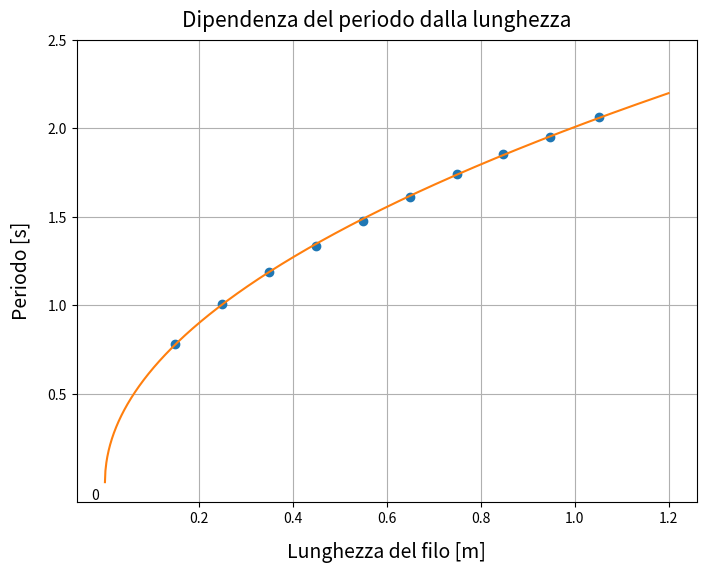

Python code for this plot: (Note: this script raises an exception after producing the figure.)
#import csv
from matplotlib import pyplot as plt

#lunghezze = []
#lunghezze_raw = []
#lunghezze_raw_cm = []
#periodi = [[] for i in range(10)]
#periodi_raw = [[] for i in range(10)]
#
#with open("dati/pendolo_masse_num.csv") as f:
#    reader = csv.reader(f)
#    for n, row in enumerate(reader):
#        if n == 0:
#            # cosa totalmente a caso XXX
#            # potrebbe non essere qui, anzi, forse sarebbe pure meglio
#            lunghezze.append(1.057)
#            lunghezze_raw.append("1.057")
#            lunghezze_raw_cm.append("105.7")
#        elif n < 11:
#            periodi[0].append(float(row[2]) / 5) # becco ORO GRANDE
#            periodi_raw[0].append(str(periodi[0][n - 1]))
#
#with open("dati/lunghezza.csv") as f:
#    reader = csv.reader(f)
#    for n, row in enumerate(reader):
#        if n == 0:
#            for i, l in enumerate(row):
#                lunghezze.append(float(l) / 100)
#                lunghezze_raw.append(str(lunghezze[i + 1]))
#                lunghezze_raw_cm.append(l)
#        else:
#            for i, p in enumerate(row):
#                periodi[i + 1].append(float(p) / 5)
#                periodi_raw[i + 1].append(str(periodi[i + 1][n - 1]))
#
## stampa tabella
#for i, l in enumerate(lunghezze_raw):
#    print l + " & " + " & ".join(periodi_raw[i]) + " \\\\"
#
#    print " & ".join(lunghezze_raw_cm)

L = (1.0525, 0.9485, 0.8485, 0.7485, 0.6485, 0.5485, 0.4485, 0.3485, 0.2485, 0.14855)
dL = 5.7740e-04
T = (2.06140, 1.94740, 1.85600, 1.73940, 1.60960, 1.47660, 1.33500, 1.18700, 1.00820, 0.77820)
dT = (0.0057643, 0.0038158, 0.0026625, 0.0033440, 0.0031770, 0.0052222, 0.0038873, 0.0040552, 0.0037618, 0.0039463)

a = 2.0063
b = 0.49915

f1 = plt.figure(figsize=(8, 6))
f1.suptitle("Dipendenza del periodo dalla lunghezza", y=0.93, fontsize=15)

ax = f1.add_subplot(1, 1, 1)
dots = ax.errorbar(x=L, y=T,
    #yerr=dT, #xerr=sigma_res_p, 
    fmt='o', capsize=7)

ax.set_xlabel(u'Lunghezza del filo [m]', labelpad=12, fontsize=14)
ax.set_ylabel(u'Periodo [s]', labelpad=12, fontsize=14)

fit1 = ax.errorbar(x=[l / 1000.0 for l in range(1201)], y=[a*(l/1000.0)**b for l in range(1201)])
#fit2 = ax.errorbar(x=(0, 0.6), y=(A, A + 0.6*B))

#ax.set_xlim((0, 0.6))
ax.set_xticks((0.2, 0.4, 0.6, 0.8, 1, 1.2))
ax.set_yticks((0.5, 1, 1.5, 2, 2.5))
#ax.set_ylim((2.04, 2.07))
ax.grid(True)

ax.text(-0.03, -0.1, "0")

ax.legend((dots, fit1), ("Periodi con incertezza", "Dipendenza non lineare"), 'upper left',
        prop={'size': 12}, numpoints=1)

f1.subplots_adjust(left=0.13, right=0.93, top=0.85, bottom=0.13)

plt.show()
